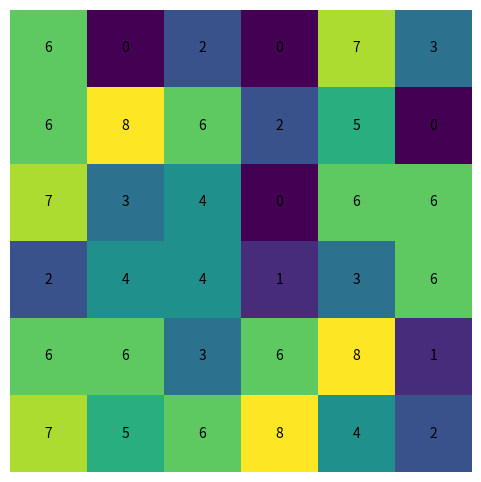

This chart was generated by the following Python code:
import numpy as np
import matplotlib.pyplot as plt

#setting the size of the Grid
Gridsize = 6

#creating a grid of size Gridsize and generating all of the grids with random valuesf rom 1-9
grid = np.random.randint(0, 9, size=(Gridsize, Gridsize))
#setting the value of the start value which is the top left
grid[0,0]=np.random.randint(0,9)
#same thing as above but this time the target which is bottom right
grid[Gridsize-1,Gridsize-1]= np.random.randint(0,9)
#creating the grid using matplot library
fig, ax = plt.subplots(figsize=(Gridsize, Gridsize))
#turning axis off so it looks nicer
ax.axis("off")
#this creates a matrix so it is easier to use while coding
ax.matshow(grid, cmap = None)

#filling the grid with the numbers and centering the numbers
for y in range(Gridsize):
    for x in range(Gridsize):
        cell = grid[y][x]
        ax.text(x, y, str(cell), va='center', ha='center')
#showing the grid to the user
plt.show()

# print(grid[0, 0+1])
#  = move right
 
# print([grid[0+1, 0]])
# =move down

def shortestPath1(graph, start, end):
   
    current = start
    x,y = 0,0
    path = []
    path.append(current)
    print(current)
    
    #if ((x>0 or y>0) and x+1< len(graph) and y+1<len(graph)):
    
    while x != Gridsize-1 or y != Gridsize-1:
        if x+1 < graph.shape[0]:
            if y+1 < graph.shape[1]:
                if (graph[y,x+1] > graph[y+1,x]):
                    print(grid[y+1, x])
                    print("down")
                    current = grid[y+1,x]
                    y+=1
                    print(y)
                    path.append(current)
                    print(path)
                else:
                    print(grid[y,x+1])
                    print("right")
                    current = grid[y,x+1]
                    x+=1
                    print(x)
                    path.append(current)
                    print(path)
            else:
                print(grid[y,x+1])
                print("right")
                current = grid[y,x+1]
                x+=1
                print(x)
                path.append(current)
                print(path)
        else:
            print(grid[y+1,x])
            print("down")
            current = grid[y+1,x]
            y+=1
            print(y)
            path.append(current)
            print(path)
            
            
        


    
     
shortestPath1(grid, grid[0,0], grid[Gridsize-1,Gridsize-1])
